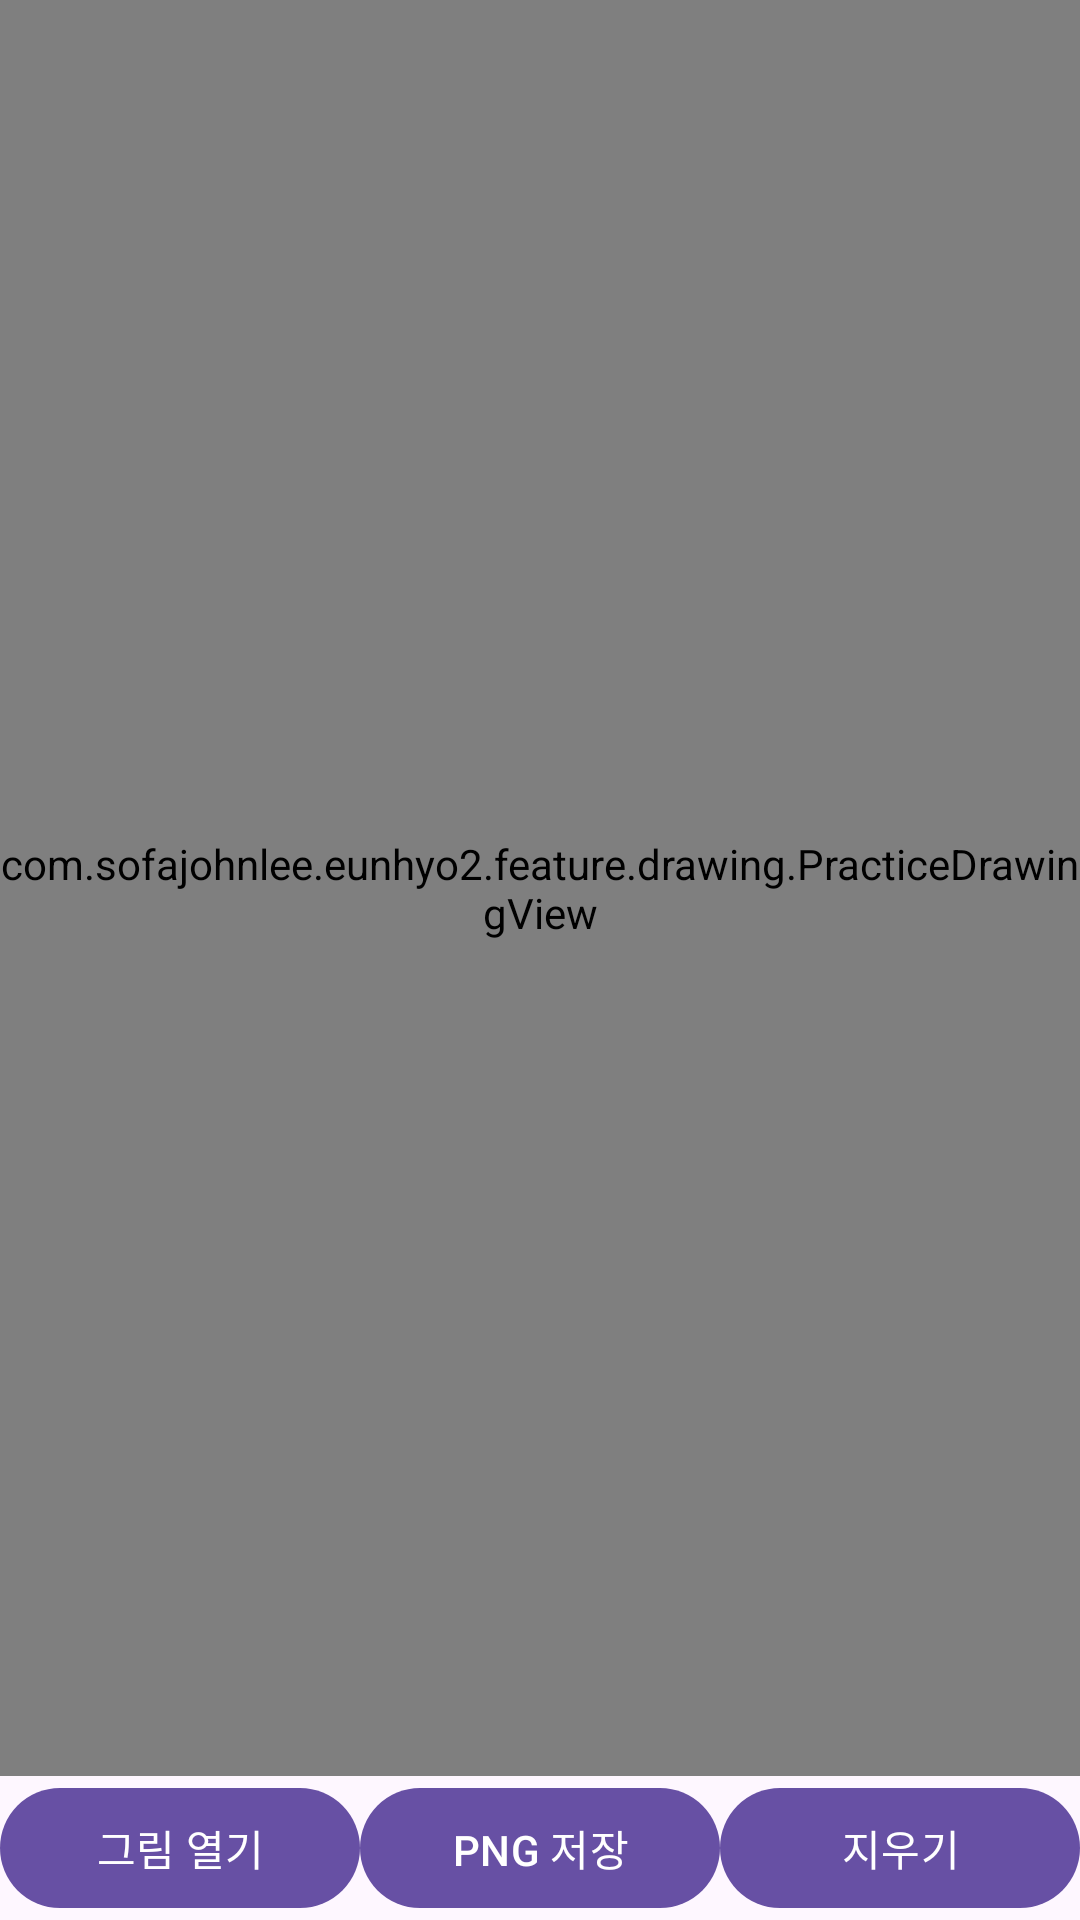

Produce the Android XML layout that renders to this screen, including the resource entries it uses.
<!-- AndroidManifest.xml: application theme Theme.Eunhyo2 -->
<!-- res/layout/activity_drawing_practice.xml -->
<?xml version="1.0" encoding="utf-8"?>
<LinearLayout xmlns:android="http://schemas.android.com/apk/res/android"
    android:layout_width="match_parent"
    android:layout_height="match_parent"
    android:orientation="vertical">

    <FrameLayout
        android:id="@+id/drawingCanvasContainer"
        android:layout_width="match_parent"
        android:layout_height="0dp"
        android:layout_weight="1">

        <ImageView
            android:id="@+id/imageBackground"
            android:layout_width="match_parent"
            android:layout_height="match_parent"
            android:adjustViewBounds="true"
            android:contentDescription="저장한 그림 배경"
            android:scaleType="fitCenter" />

        <com.sofajohnlee.eunhyo2.feature.drawing.PracticeDrawingView
            android:id="@+id/drawingView"
            android:layout_width="match_parent"
            android:layout_height="match_parent"
            android:background="@android:color/transparent" />
    </FrameLayout>

    <LinearLayout
        android:layout_width="match_parent"
        android:layout_height="wrap_content"
        android:orientation="horizontal">

        <com.google.android.material.button.MaterialButton
            android:id="@+id/buttonOpen"
            android:layout_width="0dp"
            android:layout_height="wrap_content"
            android:layout_weight="1"
            android:text="그림 열기" />

        <com.google.android.material.button.MaterialButton
            android:id="@+id/buttonSave"
            android:layout_width="0dp"
            android:layout_height="wrap_content"
            android:layout_weight="1"
            android:text="PNG 저장" />

        <com.google.android.material.button.MaterialButton
            android:id="@+id/buttonClear"
            android:layout_width="0dp"
            android:layout_height="wrap_content"
            android:layout_weight="1"
            android:text="지우기" />
    </LinearLayout>
</LinearLayout>
<!-- resources referenced by this layout -->
<resources>
  <style name="Theme.Eunhyo2" parent="Theme.Material3.DayNight.NoActionBar">
          <item name="android:windowLightStatusBar">true</item>
      </style>
</resources>
